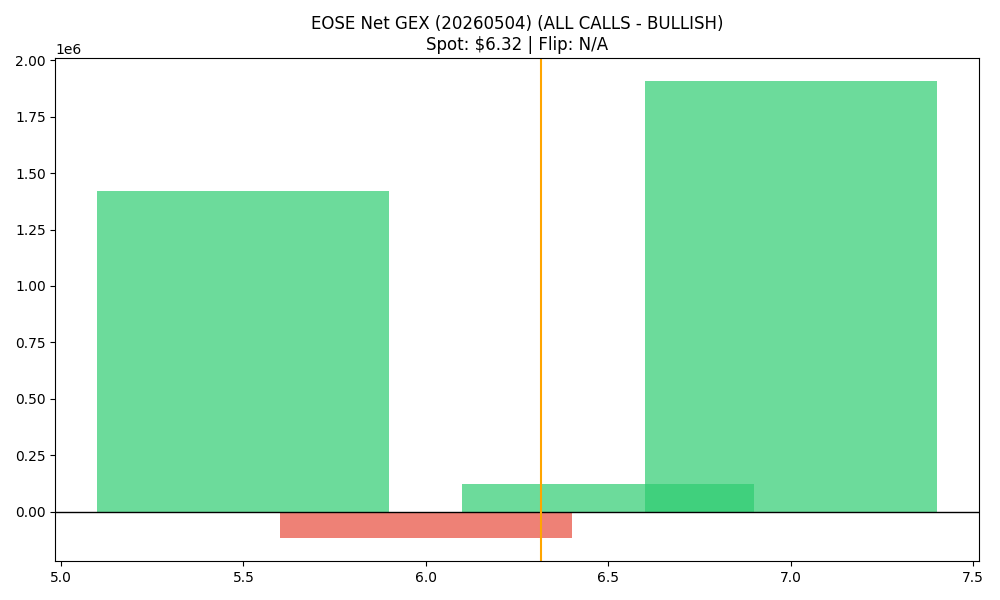

Values plotted in this chart, from the file beside it:
strike, call_gex, put_gex, call_dex, put_dex, net_greek_delta, net_gex
5.5, 2527196, 1104013, 11160158, -1290802, 0.4781, 1423184
6.0, 684658, 803655, 1958520, -966985, 0.1654, -118996
6.5, 704354, 581717, 1182230, -852481, 0.08155, 122637
7.0, 3534843, 1626236, 6034276, -3910054, 0.1003, 1908606
